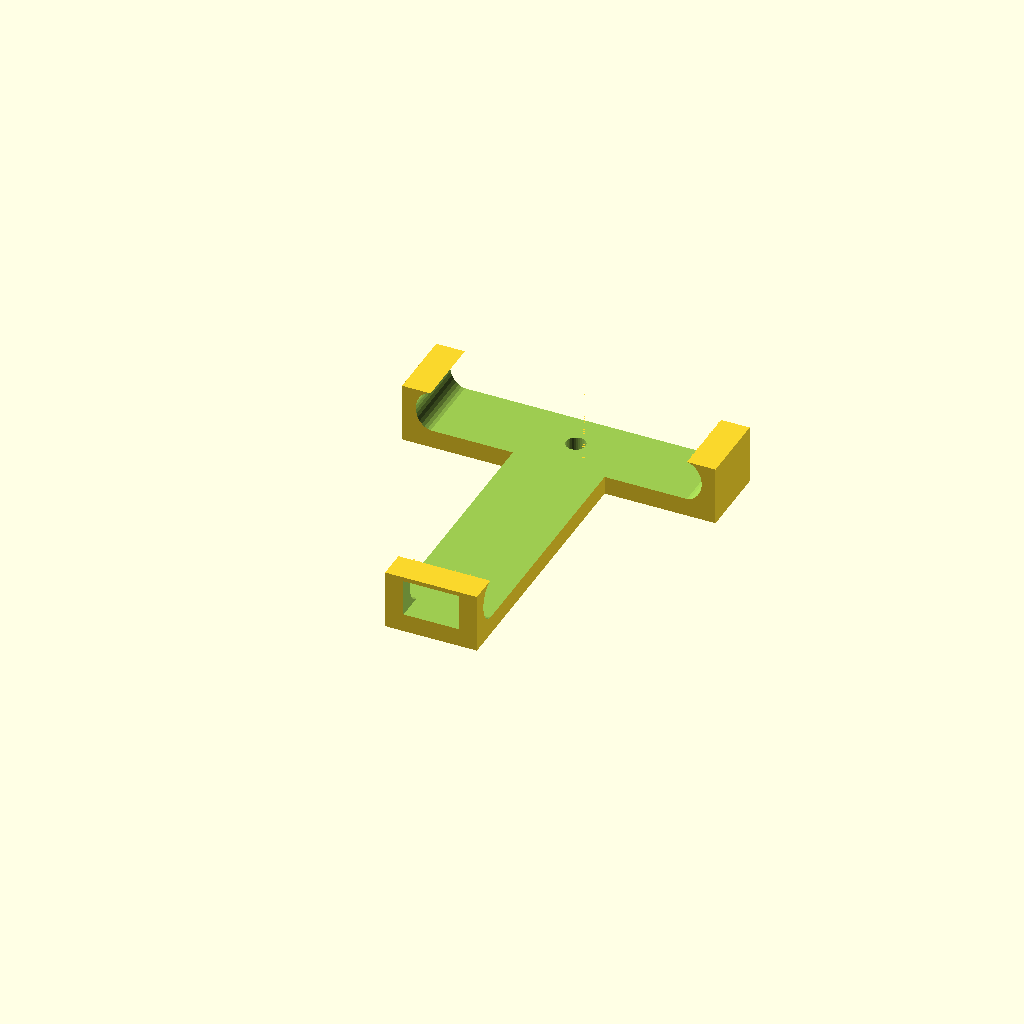
Cell 1 — every parameter at its default value.
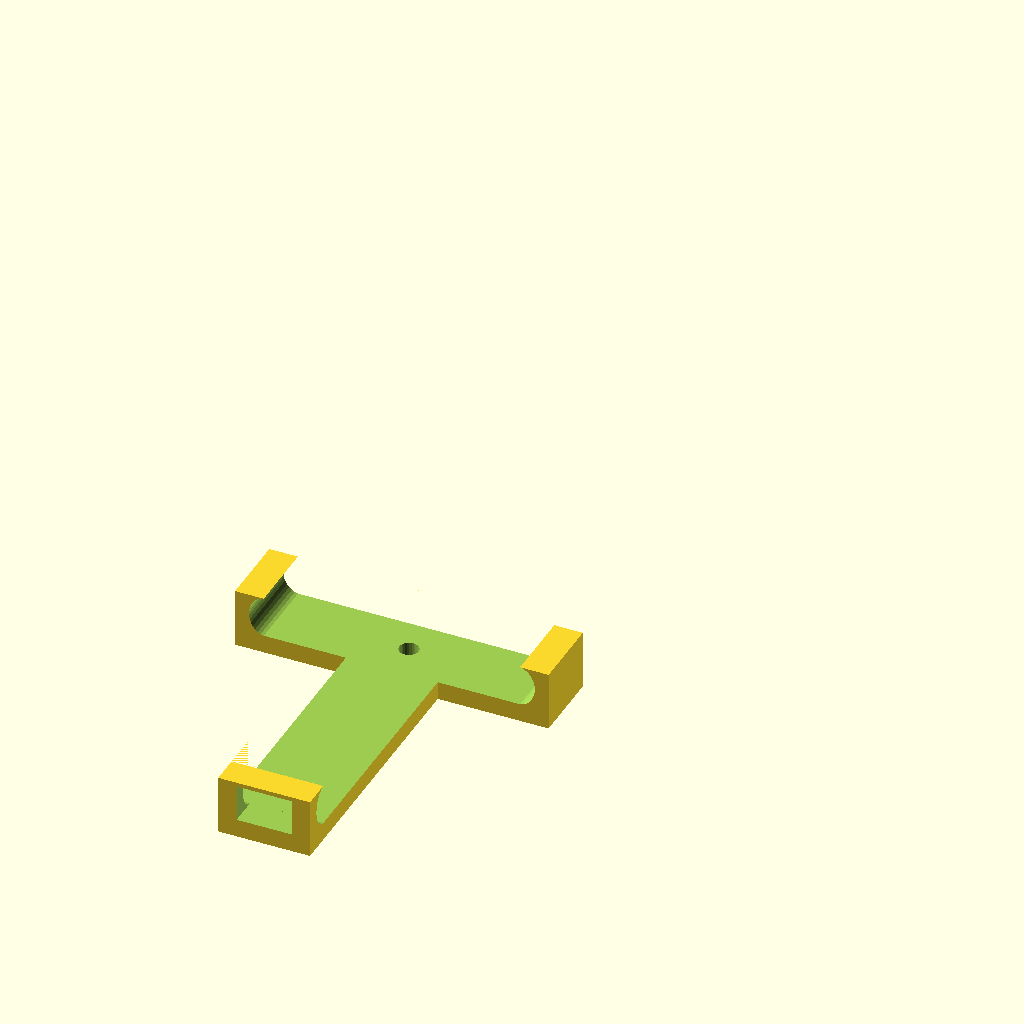
Cell 2 — shaft_len set to 195, the other parameters unchanged.
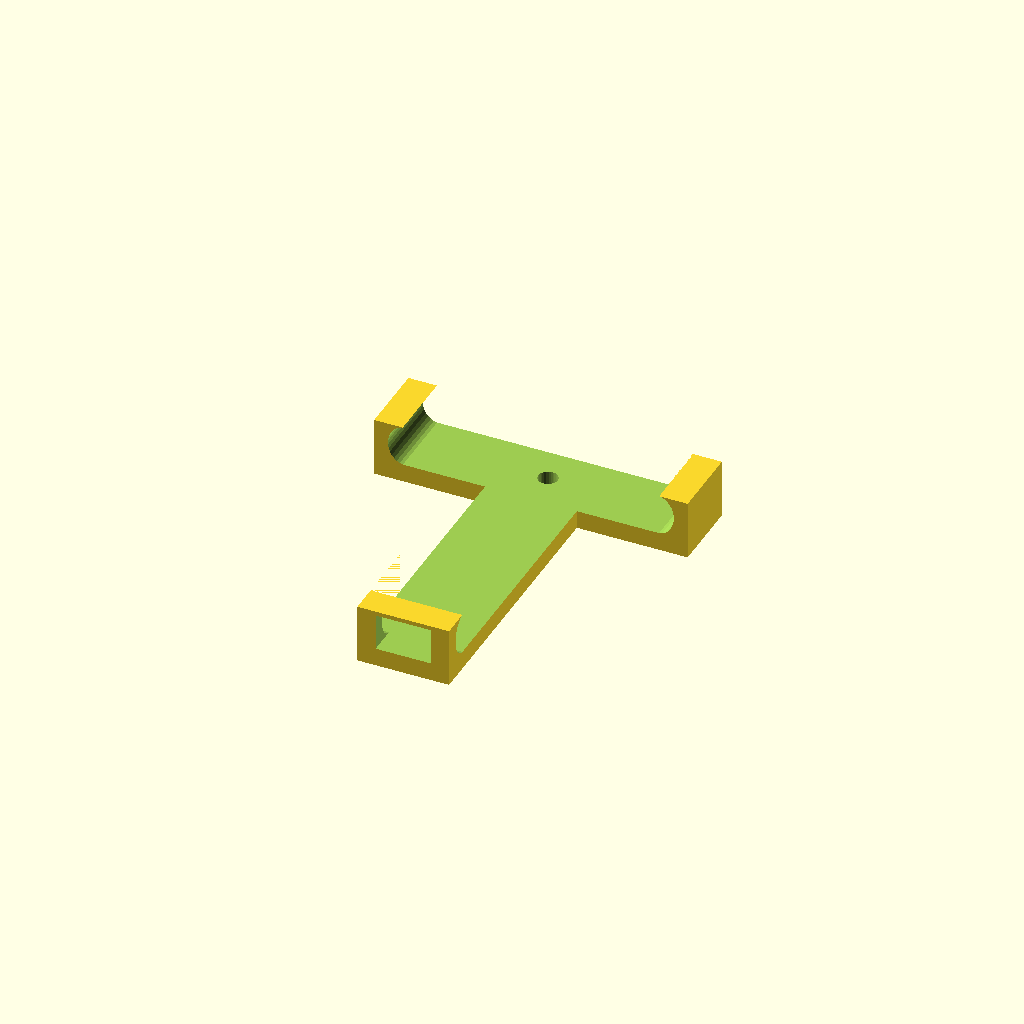
Cell 3: the same model with t_grabber_dia = 65.
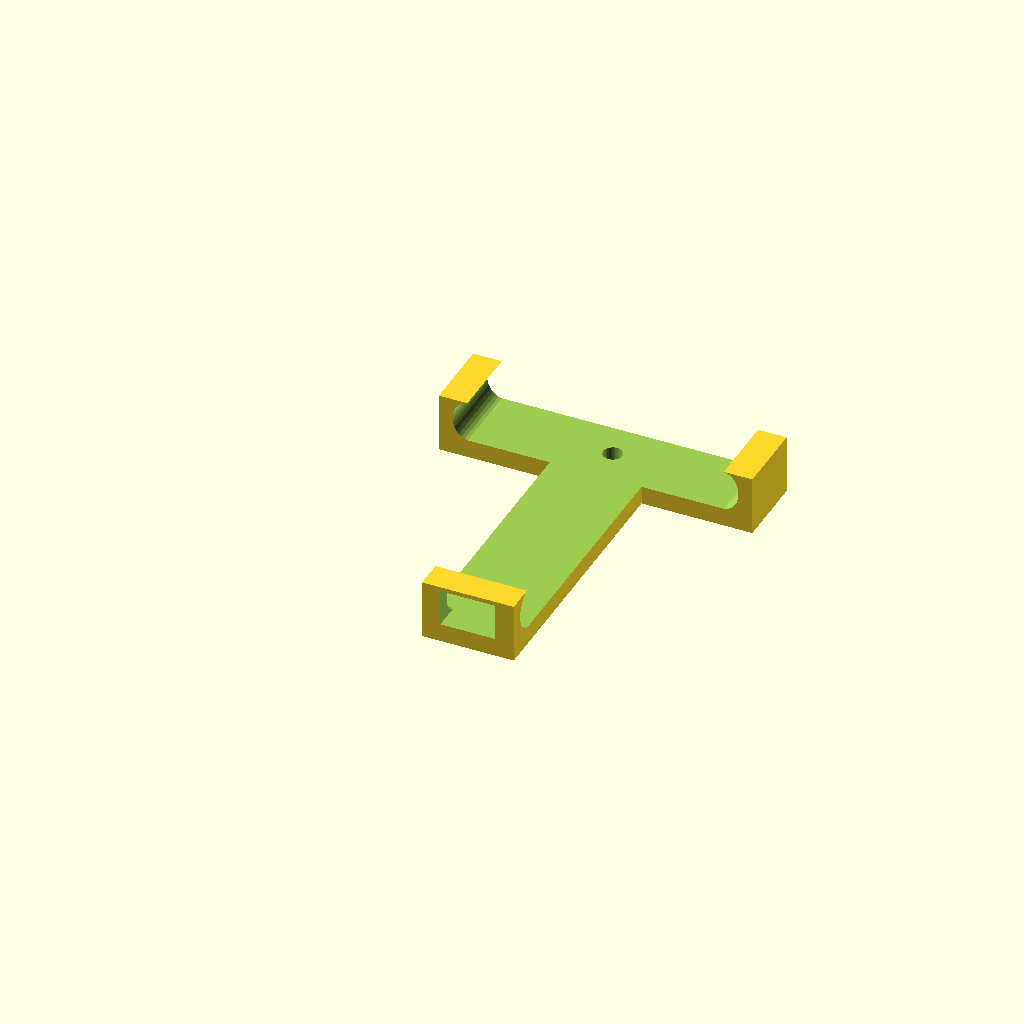
Cell 4: t_grabber_len = 80.4 (everything else at default).
All cells are drawn from one camera (rotation 55°, 0°, 25°, orthographic, colour scheme Cornfield), so only the parameter changes between them.
OpenSCAD source file bike-phone-holder.scad:
// Bike Phone Holder

$fn = 32;

grip_spacing = 0.04; // The amount of spacing to take out in grip spots
shaft_len = 97.5;
shaft_dia = 32.0-grip_spacing*2;
t_inner_dia = 25.2-grip_spacing*2;
t_outer_dia = 22.2-grip_spacing*2;
t_half_len = 80.4; // Eyeballed O.O
t_grabber_dia = 32.5;
t_grabber_len = 40.2;

phone_len = 167.25;
phone_wid = 77.4-4.0;//79.0;
phone_h = 11.2;//13.2;
phone_grabber_thick = 4.0;
phone_grabber_bottom_thick = 5.0;
phone_edge_scale = 0.8;
phone_grabber_brace_wid = 20.0;
phone_angle = 2;
phone_clips_dist = 0.0;

clips_grabber_dist = 5.0;
clip_thick = 6.8;
screw_ledge_thick = 2.0;


module shaftOutline2D() {
    translate([0,-shaft_len/2-t_grabber_dia/2])
    square([shaft_dia, shaft_len], center=true);
}
//shaftOutline2D();

module shaft() {
    rotate([90,0,0])
    cylinder(d=shaft_dia, h=shaft_len+t_grabber_dia/2);
}
//shaft();

module tArm() {
    rotate([0,90,0])
    translate([0,0,t_grabber_len/2])
    cylinder(d1=t_inner_dia, d2=t_outer_dia, h=t_half_len-t_grabber_len/2);
}
//t_arm();

module tGrabber() {
    rotate([0,90,0])
    translate([0,0,-t_grabber_len/2])
    cylinder(d=t_grabber_dia, h=t_grabber_len);
}

module t() {
    tGrabber();
    tArm();
    rotate([0,0,180])
    tArm();
    shaft();
}
//projection()
//t();

module phone() {
    rotate([phone_angle,0,0])
    minkowski() {
    translate([0,0,shaft_dia/2+clip_thick+phone_h/2+0.005])
    linear_extrude(0.01)
    translate([(t_grabber_len/2+clips_grabber_dist)/2,-(shaft_len+t_grabber_dia/2)+phone_len/2])
    rotate([0,0,90])
    square([phone_len-(phone_edge_scale*phone_h/2), phone_wid-(phone_edge_scale*phone_h/2)], center=true);
    scale([phone_edge_scale,phone_edge_scale,1])
    sphere(d=phone_h);
    }
}
//phone();

module shaftClip2D() {
    translate([0,-shaft_dia/2-t_grabber_dia/2-shaft_clip_grabber_dist])
    square([shaft_dia+2*clip_thick-grip_spacing*2, shaft_dia], center=true);
}
//#shaftClip2D();

module shaftClipUncut() {
    translate([0,-shaft_dia/2-t_grabber_dia/2-clips_grabber_dist])
    rotate([90,0,0])
    translate([0,0,-shaft_dia/2])
    cylinder(d=shaft_dia+2*clip_thick, h=shaft_dia);
}
//shaftClipUncut();

/* Removed because hulling solids and then diffing at once later seemed easier
module shaftClip() {
    difference() {
        shaftClipUncut();
        translate([0,-shaft_dia/2-t_grabber_dia/2-shaft_clip_grabber_dist, -shaft_dia/2])
        rotate([0,45,0])
        #cube(shaft_dia, center=true);
    }
}*/
//shaftClip();

module tClipUncut() {
    translate([t_inner_dia/2+t_grabber_len/2+clips_grabber_dist,0,0])
    rotate([0,90,0])
    translate([0,0,-t_inner_dia/2])
    cylinder(d=t_grabber_dia+2*clip_thick, h=t_inner_dia);
}
//tClipUncut();

module clipConnectingCurve() {
    small_fix = 0.25; // For some reason some things are off
    linear_extrude(t_grabber_dia/2+clip_thick)
    difference() {
        offset(-clips_grabber_dist) offset(clips_grabber_dist)
        offset(t_inner_dia/2-0.005)
        polygon([
            [0, -shaft_dia/2-t_grabber_dia/2-clips_grabber_dist+0.005+(t_grabber_dia-t_inner_dia)/2-small_fix],
            [t_grabber_len/2+clips_grabber_dist+t_inner_dia/2+0.005, -shaft_dia/2-t_grabber_dia/2-clips_grabber_dist+0.005+(t_grabber_dia-t_inner_dia)/2-small_fix],
            [t_grabber_len/2+clips_grabber_dist+t_inner_dia/2+0.005, 0],
            [t_grabber_len/2+clips_grabber_dist+t_inner_dia/2-0.005, 0],
            [t_grabber_len/2+clips_grabber_dist+t_inner_dia/2-0.005, -shaft_dia/2-t_grabber_dia/2-clips_grabber_dist-0.005-(t_grabber_dia-t_inner_dia)/2+small_fix],
            [0, -shaft_dia/2-t_grabber_dia/2-clips_grabber_dist-0.005-(t_grabber_dia-t_inner_dia)/2+small_fix]
        ]);
        square(t_grabber_len/2+clips_grabber_dist+t_inner_dia);
        rotate([0,0,180])
        square(shaft_dia/2+t_grabber_dia+clips_grabber_dist);
    }
}
//clipConnectingCurve();

module uncutClipInterface() {
    shaftClipUncut();
    tClipUncut();
    clipConnectingCurve();
}

m3_shaft_len = 10.0;
m3_shaft_dia = 3.0;
m3_head_dia = 5.3;
m3_head_len = 3.0+20.0;
m3_nut_h = 2.4;
m3_nut_len = 5.55;
m3_nut_hole_len = 5.0;
module m3_screw(head_len=m3_head_len) {
    translate([0,0,-m3_shaft_len])
    union() {
    translate([0,0,m3_shaft_len])
    linear_extrude(head_len)
    circle(m3_head_dia/2);
    linear_extrude(m3_shaft_len)
    circle(m3_shaft_dia/2);
    //rotate([90,-90,0])
    //translate([m3_nut_h/2,0,-m3_nut_len/2])
    //#linear_extrude(m3_nut_len)
    //square([m3_nut_h,m3_nut_len+m3_nut_hole_len],center=true);
    }
}

module screwHoles() {
    translate([0,0,screw_ledge_thick]) {
        translate([t_inner_dia/2+t_grabber_len/2+clips_grabber_dist,t_outer_dia/2+clip_thick,0])
        m3_screw();
        translate([t_inner_dia/2+t_grabber_len/2+clips_grabber_dist,-t_outer_dia/2-clip_thick,0])
        m3_screw();
        translate([shaft_dia/2+clip_thick/2,-shaft_dia/2-t_grabber_dia/2-clips_grabber_dist])
        m3_screw();
        translate([-shaft_dia/2-clip_thick/2,-shaft_dia/2-t_grabber_dia/2-clips_grabber_dist])
        m3_screw();
    }
}

module diffCube() {
    translate([0,0,-100])
    cube(200, center=true);
}

module phoneGrabberScrewHole() {
    translate([0,0,phone_grabber_bottom_thick-3+screw_ledge_thick])
    rotate([phone_angle, 0, 0])
    translate([0,0,shaft_dia/2+clip_thick+phone_h/2+0.005-phone_h/2-phone_grabber_thick])
    translate([(t_grabber_len/2+clips_grabber_dist)/2,-(shaft_len+t_grabber_dia/2)+phone_len/2])
    m3_screw();
}
//#phoneGrabberScrewHole();

module clipsUpper() {
    difference() {
        uncutClipInterface();
        t();
        diffCube();
        screwHoles();
        phone();
        phoneGrabberScrewHole();
    }
}

module shaftClipLower() {
    difference() {
        intersection() {
            shaftClipUncut();
            diffCube();
        }
        screwHoles();
        t();
    }
}

module tClipLower() {
    difference() {
        intersection() {
            tClipUncut();
            diffCube();
        }
        screwHoles();
        t();
    }
}

module phoneGrabber() {
    translate([0,0,phone_clips_dist+phone_grabber_thick])
    difference() {
        rotate([phone_angle, 0, 0])
        translate([0,0,shaft_dia/2+clip_thick+phone_h/2+0.005-phone_h/2-phone_grabber_thick])
        translate([(t_grabber_len/2+clips_grabber_dist)/2,-(shaft_len+t_grabber_dia/2)+phone_len/2]) {
            translate([0,0,phone_grabber_thick-phone_grabber_bottom_thick])
            linear_extrude(phone_h+phone_grabber_bottom_thick-0.05)
            square([phone_wid+3*phone_grabber_thick, phone_grabber_brace_wid], center=true);
            translate([0,-phone_len/4,phone_grabber_thick-phone_grabber_bottom_thick])
            difference() {
                linear_extrude(phone_h+phone_grabber_bottom_thick-0.05)
                square([phone_grabber_brace_wid*1.25, phone_len/2+3*phone_grabber_thick-10], center=true);
                translate([0,-(phone_len/2+3*phone_grabber_thick-10)/2+3])
                translate([0,0,10])
                cube([15,10,10], center=true);
            }
            translate([0,-m3_shaft_dia*2,-phone_clips_dist])
            linear_extrude(phone_clips_dist)
            square([phone_grabber_brace_wid, phone_grabber_brace_wid*1.5], center=true);
        }
        translate([0,5,0.15])
        phone();
        translate([0,0,-phone_clips_dist-phone_grabber_thick])
        phoneGrabberScrewHole();
    }
}

module viewSetup() {
    color("cyan")
    translate([0,5,0.15])
    translate([0,0,phone_clips_dist+phone_grabber_thick+1])
    phone();
    translate([0,0,-5])
    shaftClipLower();
    translate([0,0,-5])
    tClipLower();
    translate([0,0,1])
    phoneGrabber();
    color("orange")
    clipsUpper();
    color("green")
    translate([0,0,-2.5])
    t();
}
//viewSetup();

module printablePhoneGrabber() {
    rotate([-phone_angle,0,0])
    phoneGrabber();
}
printablePhoneGrabber();
//clipsUpper();
//shaftClipLower();
//tClipLower();
Parameter table extracted from the source (name, type, default, range or options):
grip_spacing: number, default 0.04
shaft_len: number, default 97.5
t_half_len: number, default 80.4
t_grabber_dia: number, default 32.5
t_grabber_len: number, default 40.2
phone_len: number, default 167.25
phone_h: number, default 11.2
phone_grabber_thick: number, default 4
phone_grabber_bottom_thick: number, default 5
phone_edge_scale: number, default 0.8
phone_grabber_brace_wid: number, default 20
phone_angle: number, default 2
phone_clips_dist: number, default 0
clips_grabber_dist: number, default 5
clip_thick: number, default 6.8
screw_ledge_thick: number, default 2
